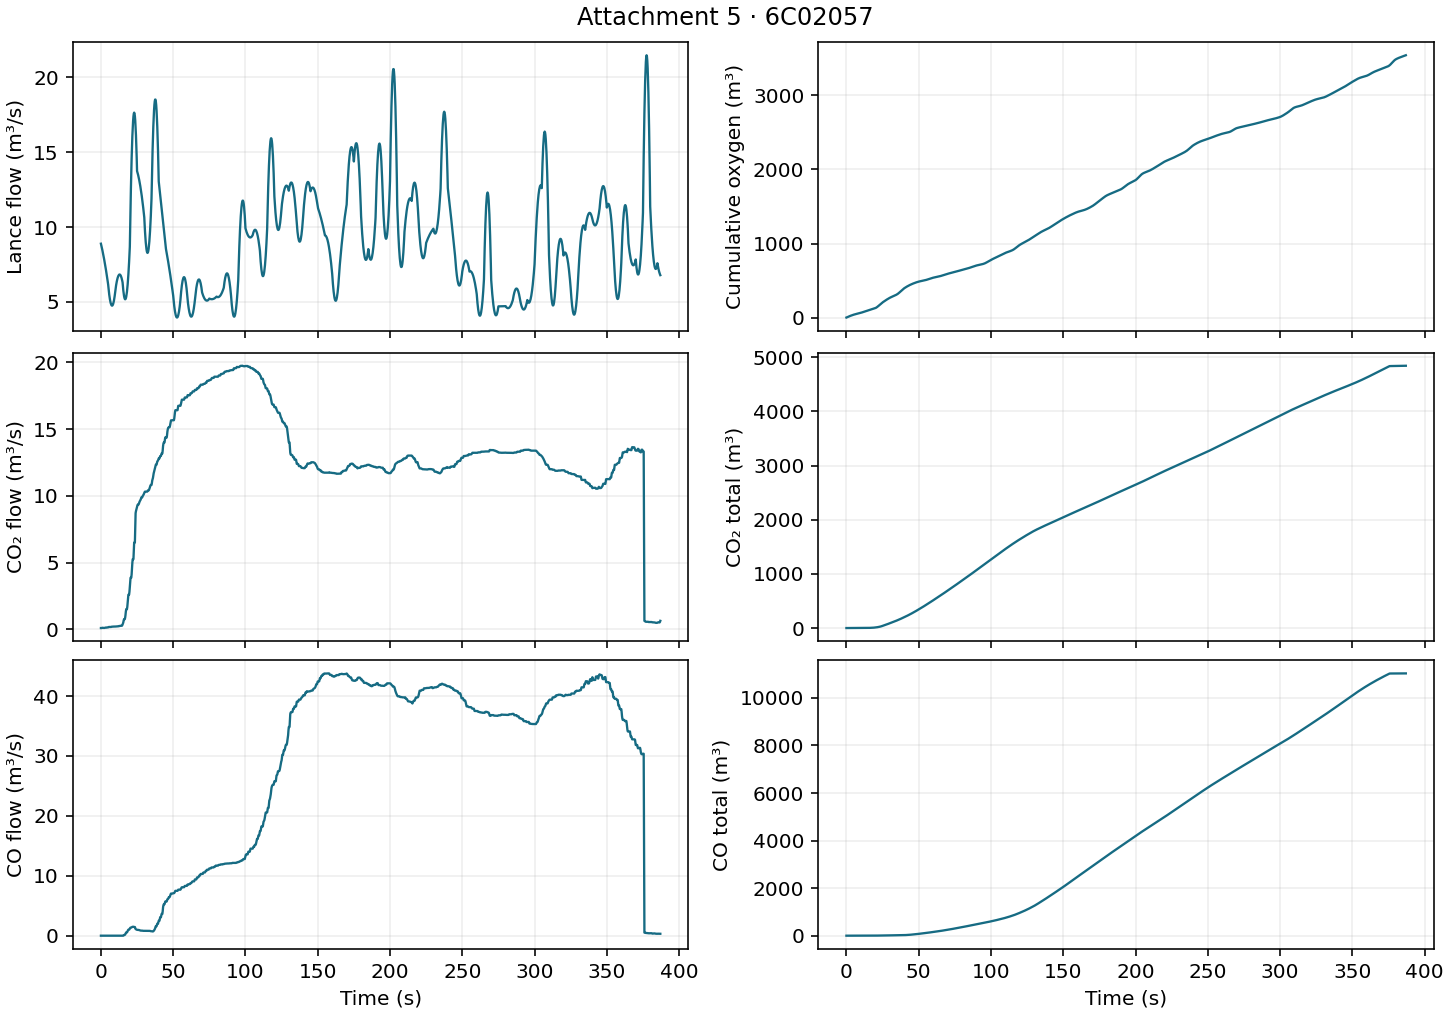

The file beside this chart, header and first rows:
time_s, lance_flow_m3s, cumulative_oxygen_m3, co2_m3s, total_co2_m3, co_m3s, total_co_m3
0.000000, 8.889, 3.03, 0.09, 0.000000, 0.000000, 0.000000
0.25, 8.787, 5.24, 0.09, 0.0225, 0.000000, 0.000000
0.5, 8.682, 7.423, 0.09, 0.045, 0.000000, 0.000000
0.75, 8.573, 9.58, 0.1, 0.06844, 0.000000, 0.000000
1, 8.46, 11.71, 0.11, 0.095, 0.000000, 0.000000
1.25, 8.344, 13.81, 0.105, 0.122, 0.000000, 0.000000
1.5, 8.224, 15.88, 0.1, 0.1475, 0.000000, 0.000000
1.75, 8.1, 17.92, 0.1, 0.1725, 0.000000, 0.000000
2, 7.973, 19.93, 0.1, 0.1975, 0.000000, 0.000000
2.25, 7.842, 21.91, 0.1, 0.2225, 0.000000, 0.000000
2.5, 7.708, 23.85, 0.1, 0.2475, 0.000000, 0.000000
2.75, 7.57, 25.76, 0.1083, 0.2733, 0.000000, 0.000000
3, 7.429, 27.64, 0.12, 0.3019, 0.000000, 0.000000
3.25, 7.284, 29.48, 0.1267, 0.3328, 0.000000, 0.000000
3.5, 7.135, 31.28, 0.13, 0.365, 0.000000, 0.000000
3.75, 6.982, 33.04, 0.125, 0.397, 0.000000, 0.000000
4, 6.826, 34.77, 0.12, 0.4275, 0.000000, 0.000000
4.25, 6.667, 36.46, 0.13, 0.4584, 0.000000, 0.000000
4.5, 6.504, 38.1, 0.14, 0.4925, 0.000000, 0.000000
4.75, 6.337, 39.71, 0.14, 0.5275, 0.000000, 0.000000
5, 6.167, 41.27, 0.14, 0.5625, 0.000000, 0.000000
5.25, 5.917, 42.78, 0.155, 0.5989, 0.000000, 0.000000
5.5, 5.692, 44.23, 0.17, 0.64, 0.000000, 0.000000
5.75, 5.492, 45.63, 0.17, 0.6825, 0.000000, 0.000000
6, 5.315, 46.98, 0.17, 0.725, 0.000000, 0.000000
6.25, 5.162, 48.29, 0.17, 0.7675, 0.000000, 0.000000
6.5, 5.034, 49.56, 0.17, 0.81, 0.000000, 0.000000
6.75, 4.93, 50.81, 0.17, 0.8525, 0.000000, 0.000000
7, 4.85, 52.03, 0.17, 0.895, 0.000000, 0.000000
7.25, 4.794, 53.23, 0.18, 0.9384, 0.000000, 0.000000
7.5, 4.763, 54.43, 0.19, 0.985, 0.000000, 0.000000
7.75, 4.756, 55.62, 0.19, 1.032, 0.000000, 0.000000
8, 4.772, 56.81, 0.19, 1.08, 0.000000, 0.000000
8.25, 4.813, 58.01, 0.195, 1.128, 0.000000, 0.000000
8.5, 4.879, 59.22, 0.2, 1.177, 0.000000, 0.000000
8.75, 4.968, 60.45, 0.2, 1.228, 0.000000, 0.000000
9, 5.082, 61.7, 0.2, 1.278, 0.000000, 0.000000
9.25, 5.219, 62.99, 0.2, 1.327, 0.000000, 0.000000
9.5, 5.381, 64.31, 0.2, 1.377, 0.000000, 0.000000
9.75, 5.567, 65.68, 0.2, 1.427, 0.000000, 0.000000
10, 5.778, 67.1, 0.2, 1.478, 0.000000, 0.000000
10.25, 5.951, 68.57, 0.205, 1.528, 0.000000, 0.000000
10.5, 6.109, 70.07, 0.21, 1.58, 0.000000, 0.000000
10.75, 6.251, 71.62, 0.21, 1.633, 0.000000, 0.000000
11, 6.377, 73.2, 0.21, 1.685, 0.000000, 0.000000
11.25, 6.489, 74.81, 0.215, 1.738, 0.000000, 0.000000
11.5, 6.584, 76.44, 0.22, 1.792, 0.000000, 0.000000
11.75, 6.665, 78.1, 0.22, 1.847, 0.000000, 0.000000
12, 6.729, 79.77, 0.22, 1.903, 0.000000, 0.000000
12.25, 6.778, 81.46, 0.23, 1.958, 0.000000, 0.000000
12.5, 6.812, 83.16, 0.24, 2.018, 0.000000, 0.000000
12.75, 6.83, 84.87, 0.24, 2.078, 0.000000, 0.000000
13, 6.833, 86.57, 0.24, 2.138, 0.000000, 0.000000
13.25, 6.82, 88.28, 0.25, 2.198, 0.000000, 0.000000
13.5, 6.792, 89.98, 0.26, 2.263, 0.000000, 0.000000
13.75, 6.748, 91.68, 0.26, 2.328, 0.000000, 0.000000
14, 6.689, 93.36, 0.26, 2.393, 0.000000, 0.000000
14.25, 6.614, 95.02, 0.26, 2.458, 0.000000, 0.000000
14.5, 6.524, 96.66, 0.26, 2.522, 0.000000, 0.000000
14.75, 6.419, 98.28, 0.2946, 2.591, 0.000000, 0.000000
... 1,489 more rows
